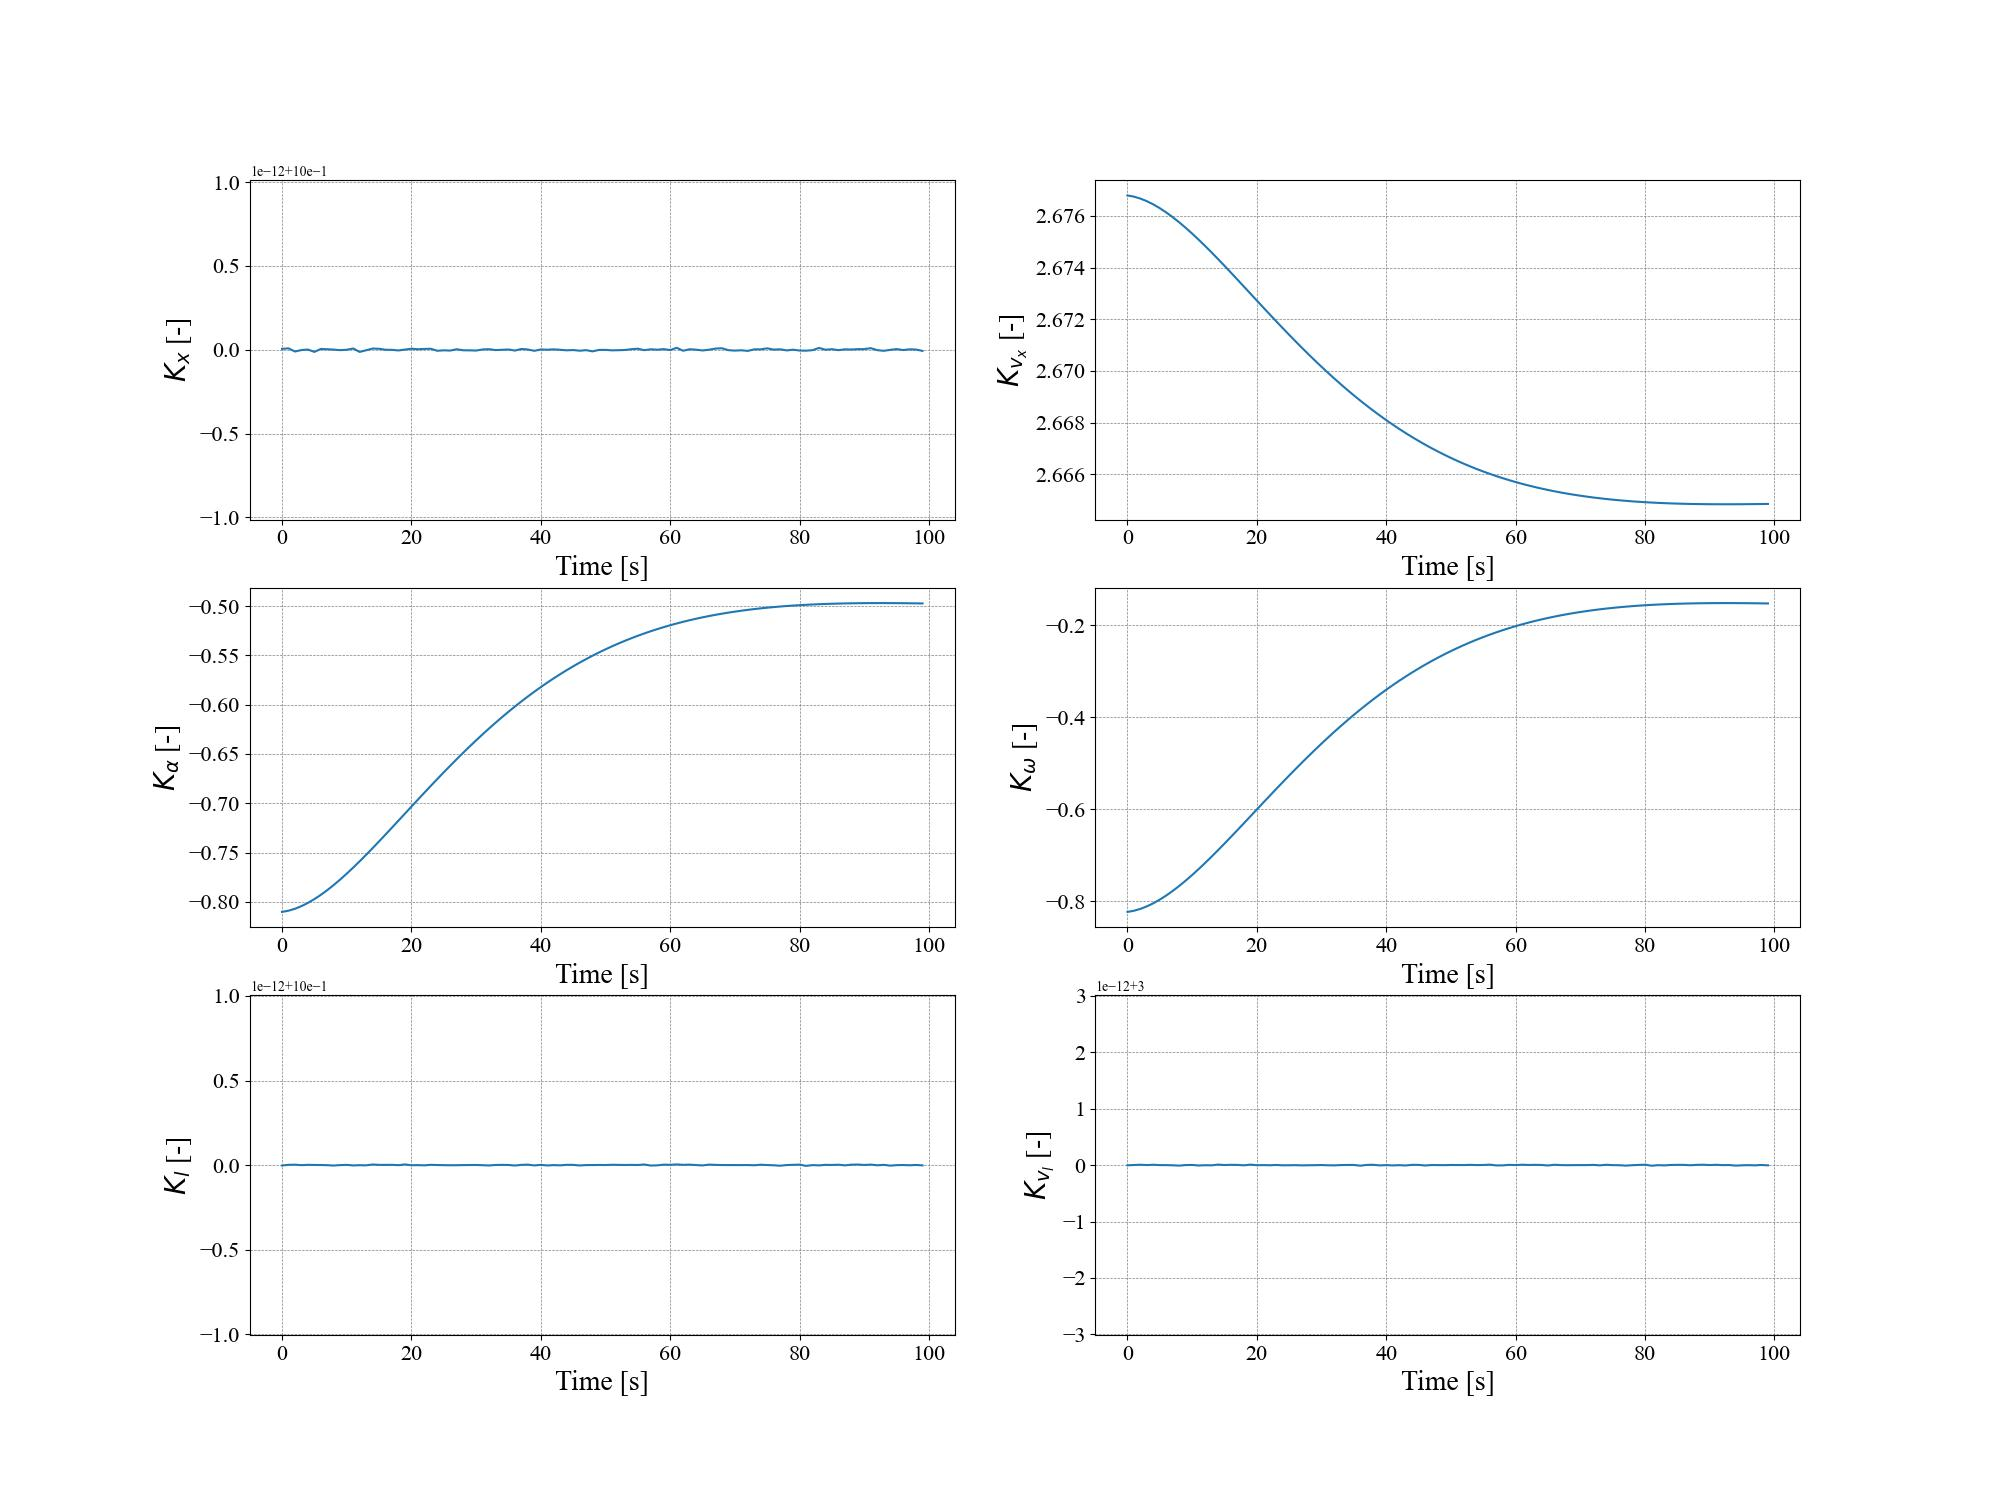

Source data for this figure (header and first rows):
, $K_{x}$, $K_{v_x}$, $K_{\alpha}$, $K_{\omega}$, $K_{l}$, $K_{v_l}$
0, 1, 2.677, -0.8102, -0.8233, 1, 3
1, 1, 2.677, -0.809, -0.8208, 1, 3
2, 1, 2.677, -0.807, -0.8167, 1, 3
3, 1, 2.677, -0.8044, -0.8112, 1, 3
4, 1, 2.676, -0.8011, -0.8045, 1, 3
5, 1, 2.676, -0.7972, -0.7965, 1, 3.0
6, 1, 2.676, -0.7929, -0.7875, 1, 3
7, 1, 2.676, -0.7881, -0.7776, 1, 3
8, 1, 2.676, -0.7829, -0.7668, 1, 3
9, 1, 2.676, -0.7773, -0.7552, 1, 3
10, 1, 2.675, -0.7714, -0.743, 1, 3
11, 1, 2.675, -0.7653, -0.7302, 1, 3
12, 1, 2.675, -0.7589, -0.7169, 1, 3
13, 1, 2.675, -0.7523, -0.7031, 1, 3
14, 1, 2.674, -0.7455, -0.689, 1, 3
15, 1, 2.674, -0.7387, -0.6747, 1, 3
16, 1, 2.674, -0.7317, -0.6601, 1, 3
17, 1, 2.674, -0.7247, -0.6453, 1, 3
18, 1, 2.673, -0.7176, -0.6304, 1, 3
19, 1, 2.673, -0.7105, -0.6154, 1, 3
20, 1, 2.673, -0.7034, -0.6005, 1, 3
21, 1, 2.672, -0.6963, -0.5855, 1, 3
22, 1, 2.672, -0.6893, -0.5706, 1, 3
23, 1, 2.672, -0.6823, -0.5558, 1, 3
24, 1, 2.672, -0.6754, -0.5412, 1.0, 3
25, 1, 2.671, -0.6686, -0.5266, 1, 3
26, 1, 2.671, -0.6619, -0.5123, 1, 3
27, 1, 2.671, -0.6553, -0.4982, 1, 3
28, 1, 2.671, -0.6488, -0.4843, 1, 3
29, 1, 2.67, -0.6425, -0.4706, 1.0, 3
30, 1, 2.67, -0.6362, -0.4572, 1, 3
31, 1, 2.67, -0.6301, -0.4441, 1, 3
32, 1, 2.67, -0.6242, -0.4313, 1, 3
33, 1, 2.669, -0.6184, -0.4188, 1, 3
34, 1, 2.669, -0.6127, -0.4066, 1, 3
35, 1, 2.669, -0.6073, -0.3947, 1, 3
36, 1, 2.669, -0.6019, -0.3831, 1, 3
37, 1, 2.669, -0.5967, -0.3719, 1, 3
38, 1, 2.668, -0.5917, -0.361, 1, 3
39, 1, 2.668, -0.5869, -0.3504, 1, 3
40, 1, 2.668, -0.5822, -0.3402, 1, 3
41, 1, 2.668, -0.5777, -0.3303, 1, 3
42, 1, 2.668, -0.5733, -0.3207, 1, 3
43, 1, 2.668, -0.5691, -0.3115, 1, 3
44, 1, 2.667, -0.565, -0.3026, 1, 3
45, 1, 2.667, -0.5611, -0.2941, 1, 3
46, 1, 2.667, -0.5574, -0.2858, 1, 3
47, 1, 2.667, -0.5538, -0.2779, 1, 3
48, 1, 2.667, -0.5504, -0.2703, 1, 3.0
49, 1, 2.667, -0.5471, -0.2631, 1, 3
50, 1, 2.667, -0.5439, -0.2561, 1.0, 3
51, 1, 2.667, -0.5409, -0.2494, 1, 3
52, 1, 2.666, -0.538, -0.2431, 1, 3
53, 1, 2.666, -0.5353, -0.237, 1, 3
54, 1, 2.666, -0.5326, -0.2312, 1, 3.0
55, 1, 2.666, -0.5302, -0.2257, 1, 3
56, 1, 2.666, -0.5278, -0.2204, 1, 3
57, 1, 2.666, -0.5255, -0.2154, 1, 3
58, 1.0, 2.666, -0.5234, -0.2107, 1, 3
59, 1, 2.666, -0.5214, -0.2062, 1, 3
... 40 more rows
